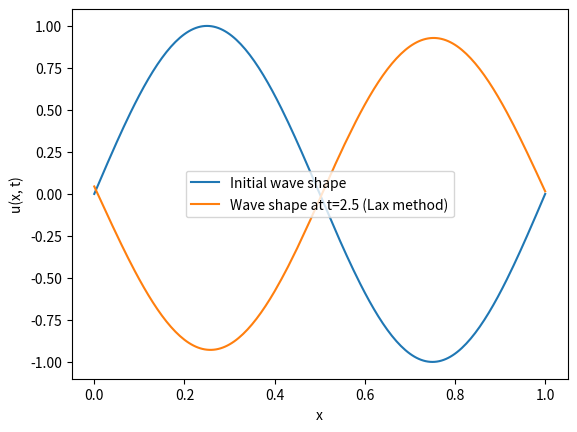

The script that saved this image:
import numpy as np
import matplotlib.pyplot as plt

# Define constants
a = 0.2
L = 1.0
N = 201
dx = L / (N - 1)
dt = 0.5 * dx / np.abs(a)  # Adjusted time step for stability
x = np.linspace(0, L, N)
T = 2.5

# Define initial condition
def u0(x):
    return np.sin(2 * np.pi * x)

# Implement Lax discretization scheme
def lax_update(u, a, dt, dx):
    u_new = np.zeros_like(u)
    alpha = a * dt / (2 * dx)

    for i in range(1, N - 1):
        u_new[i] = 0.5 * (u[i + 1] + u[i - 1]) - alpha * (u[i + 1] - u[i - 1])

    # Apply periodic boundary conditions
    u_new[0] = u_new[-2]
    u_new[-1] = u_new[1]

    return u_new

# Solve the wave equation using Lax method
u = u0(x)
for t in np.arange(0, T, dt):
    u = lax_update(u, a, dt, dx)

# Calculate wave energy
def wave_energy(u, dx):
    return np.sum(0.5 * (u[1:] - u[:-1])**2) * dx

E_initial = wave_energy(u0(x), dx) / N
E_final = wave_energy(u, dx) / N

print("Wave energy (initial):", round(E_initial, 10))
print("Wave energy (final):", round(E_final, 10))
print("Wave Energy Percentage Change", round(((E_final - E_initial) / E_initial * 100), 2), "%")

# Plot the solution
plt.plot(x, u0(x), label="Initial wave shape")
plt.plot(x, u, label="Wave shape at t=2.5 (Lax method)")
plt.xlabel("x")
plt.ylabel("u(x, t)")
plt.legend()
plt.show()
